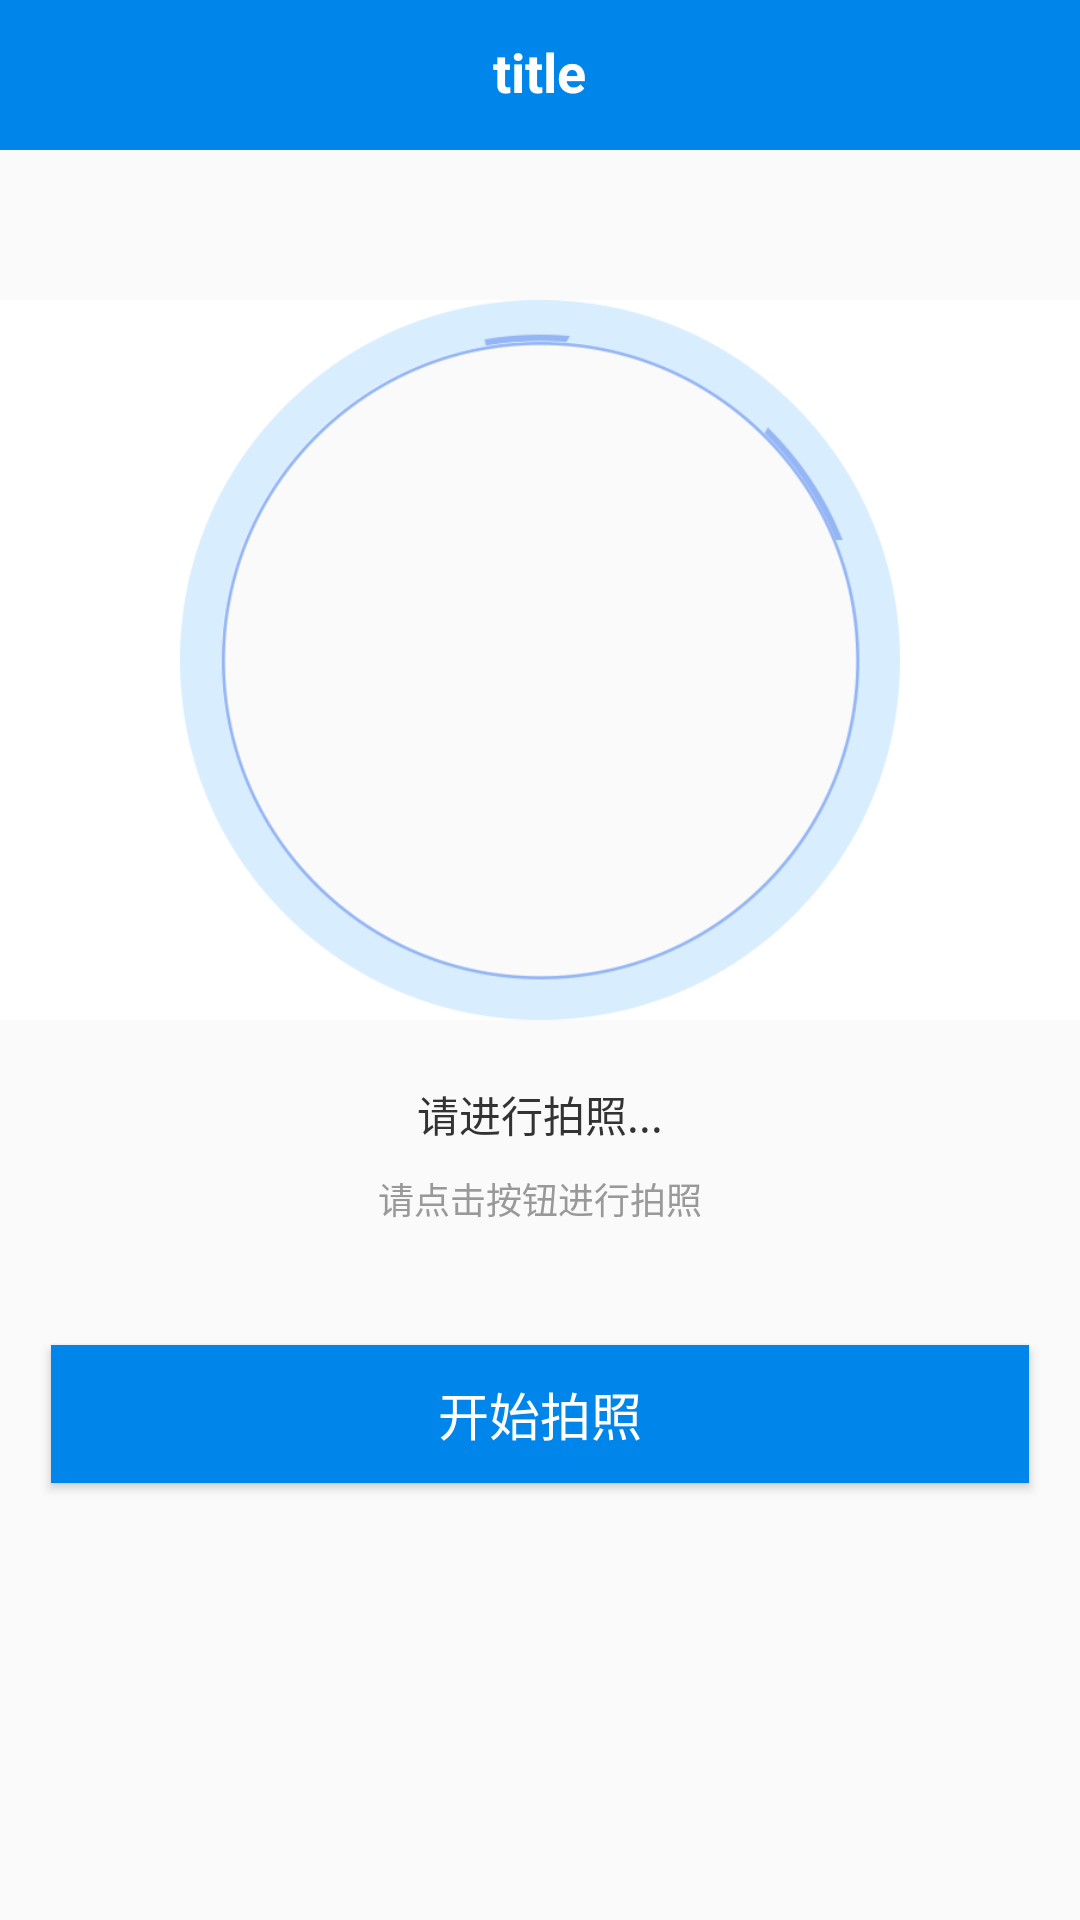

This screen was rendered from an Android layout file. Write that file and the resources it references.
<!-- AndroidManifest.xml: application theme AppTheme -->
<!-- res/layout/act_sign.xml -->
<?xml version="1.0" encoding="utf-8"?>

<FrameLayout xmlns:android="http://schemas.android.com/apk/res/android"
    android:orientation="vertical" android:layout_width="match_parent"
    android:layout_height="match_parent">
    
    <FrameLayout
        android:id="@+id/camera_preview_layout"
        android:layout_width="240dp"
        android:layout_height="240dp"
        android:layout_gravity="center_horizontal"
        android:layout_marginTop="98dp" />


    <LinearLayout

        android:layout_width="match_parent"
        android:layout_height="match_parent"
        android:layout_marginBottom="38dp"

        android:gravity="center"
        android:orientation="vertical">
        <include layout="@layout/head_layout"/>
        <LinearLayout
            android:layout_marginTop="50dp"
            android:layout_width="match_parent"
            android:layout_height="240dp"
            android:orientation="horizontal">
            <View
                android:layout_width="0dp"
                android:layout_height="match_parent"
                android:layout_weight="1"
                android:background="@color/white" />
            <ImageView
                android:scaleType="fitXY"
                android:layout_width="240dp"
                android:layout_height="240dp"
                android:src="@drawable/camera_bg" />
            <View
                android:layout_width="0dp"
                android:layout_height="match_parent"
                android:layout_weight="1"
                android:background="@color/white" />
        </LinearLayout>
        <LinearLayout
            android:layout_width="match_parent"
            android:layout_height="match_parent"
            android:gravity="center_horizontal"

            android:orientation="vertical">
            <TextView
                android:layout_width="wrap_content"
                android:layout_height="wrap_content"
                android:layout_marginTop="21dp"
                android:text="请进行拍照..."
                android:textColor="#FF333333"
                android:textSize="14sp" />

            <TextView
                android:layout_width="wrap_content"
                android:layout_height="wrap_content"
                android:layout_marginTop="9dp"
                android:text="请点击按钮进行拍照"
                android:textColor="#FF999999"
                android:textSize="12sp" />

            <Button
                android:id="@+id/camera"
                android:layout_width="match_parent"
                android:layout_height="46dp"
                android:layout_marginLeft="17dp"
                android:layout_marginRight="17dp"
                android:layout_marginTop="40dp"
                android:text="开始拍照"
                android:textColor="@color/white"
                android:textSize="17sp"
                android:background="@drawable/shap_blue"/>
        </LinearLayout>

    </LinearLayout>
</FrameLayout>
<!-- res/layout/head_layout.xml (included above) -->
<?xml version="1.0" encoding="utf-8"?>

<RelativeLayout

    android:background="@color/colorPrimary"
    xmlns:android="http://schemas.android.com/apk/res/android" android:layout_width="match_parent"
    android:layout_height="50dp">
    <RelativeLayout
        android:layout_width="match_parent"
        android:layout_height="48dp">
        <ImageView
            android:visibility="gone"
            android:id="@+id/iv_back"
            android:layout_centerVertical="true"
            android:layout_marginLeft="15dp"
            android:src="@drawable/back"
            android:layout_width="25dp"
            android:layout_height="25dp" />
        <TextView
            android:layout_centerInParent="true"
            android:text="title"
            android:textStyle="bold"
            android:textColor="@color/white"
            android:textSize="18sp"
            android:id="@+id/tv_title"
            android:layout_width="wrap_content"
            android:layout_height="wrap_content" />
        <TextView
            android:layout_centerVertical="true"
            android:layout_alignParentRight="true"
            android:text=""
            android:layout_marginRight="12dp"
            android:textColor="@color/white"
            android:textSize="16sp"
            android:id="@+id/tv_right"
            android:layout_width="wrap_content"
            android:layout_height="wrap_content" />
        <TextView
            android:layout_centerVertical="true"
            android:layout_alignParentRight="true"
            android:text=""
            android:layout_marginRight="50dp"
            android:textColor="@color/white"
            android:textSize="16sp"
            android:id="@+id/tv_right1"
            android:layout_width="wrap_content"
            android:layout_height="wrap_content" />
    </RelativeLayout>

</RelativeLayout>
<!-- resources referenced by this layout -->
<resources>
  <color name="colorPrimary">#0085EA</color>
  <!-- drawable camera_bg: png bitmap (drawable, 44965 bytes) -->
  <!-- drawable shap_blue (drawable) -->
  <?xml version="1.0" encoding="utf-8"?>
  
  <shape xmlns:android="http://schemas.android.com/apk/res/android">
    <corners android:radius="@dimen/dp_10"/>
      <solid android:color="@color/colorPrimary"/>
  </shape>
  <style name="AppTheme" parent="Theme.AppCompat.DayNight.NoActionBar">
          
          <item name="colorPrimary">@color/colorPrimary</item>
          <item name="colorPrimaryDark">@color/colorPrimaryDark</item>
          <item name="colorAccent">@color/colorAccent</item>
      </style>
  <color name="colorPrimaryDark">#0085EA</color>
  <color name="colorAccent">#050D22</color>
  <!-- not gathered from this repository: default colours our renderer supplied (Android Studio template values) -->
  <color name="white">#FFFFFFFF</color>
</resources>
